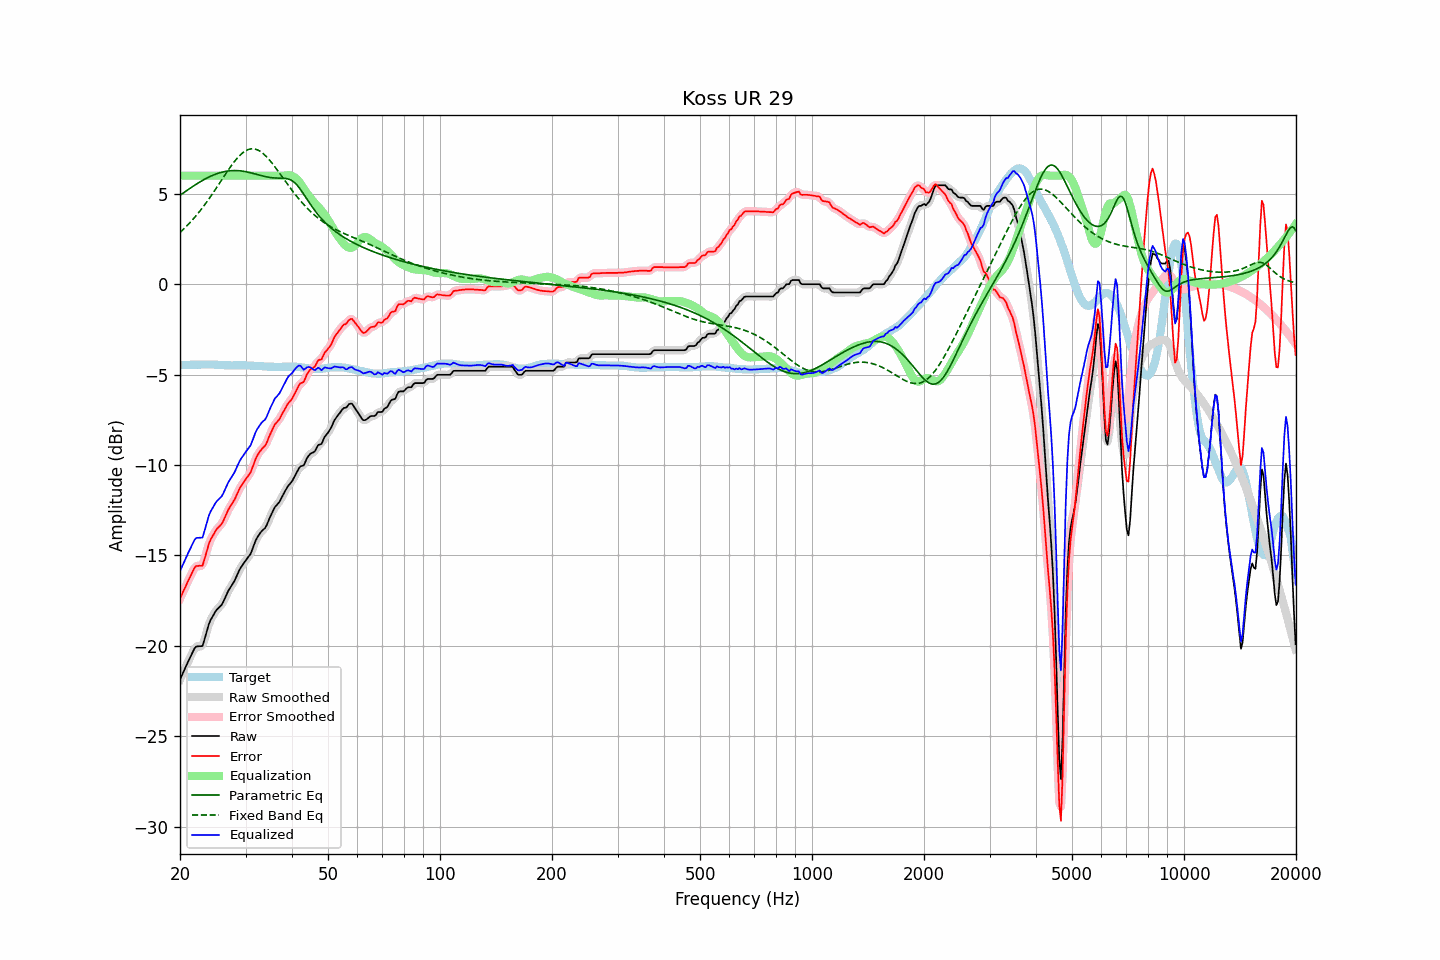

Data behind this chart, as committed beside it:
frequency, raw, error, smoothed, error_smoothed, equalization, parametric_eq, fixed_band_eq, equalized_raw, equalized_smoothed, target
20.00, -21.87, -17.40, -21.87, -17.39, 6.00, 4.91, 2.86, -15.87, -15.87, -4.47
20.20, -21.67, -17.20, -21.67, -17.20, 6.00, 4.98, 2.94, -15.67, -15.67, -4.47
20.40, -21.47, -16.99, -21.47, -17.00, 6.00, 5.04, 3.03, -15.47, -15.47, -4.47
20.61, -21.28, -16.82, -21.27, -16.81, 6.00, 5.10, 3.11, -15.28, -15.27, -4.46
20.81, -21.08, -16.61, -21.08, -16.61, 6.00, 5.17, 3.20, -15.08, -15.08, -4.46
21.02, -20.88, -16.42, -20.89, -16.42, 6.00, 5.23, 3.29, -14.88, -14.89, -4.46
21.23, -20.70, -16.24, -20.69, -16.23, 6.00, 5.29, 3.39, -14.70, -14.69, -4.46
21.44, -20.51, -16.05, -20.50, -16.05, 6.00, 5.35, 3.48, -14.51, -14.50, -4.45
21.66, -20.33, -15.88, -20.32, -15.86, 6.00, 5.41, 3.58, -14.33, -14.32, -4.45
21.87, -20.15, -15.69, -20.16, -15.71, 6.00, 5.47, 3.68, -14.15, -14.16, -4.45
22.09, -20.04, -15.59, -20.06, -15.61, 6.00, 5.52, 3.79, -14.04, -14.06, -4.45
22.31, -20.03, -15.59, -20.02, -15.57, 6.00, 5.58, 3.89, -14.03, -14.02, -4.44
22.54, -20.02, -15.57, -20.04, -15.59, 6.00, 5.63, 4.00, -14.02, -14.04, -4.45
22.76, -20.02, -15.58, -20.03, -15.59, 6.00, 5.69, 4.11, -14.02, -14.03, -4.44
22.99, -20.01, -15.57, -19.93, -15.48, 6.00, 5.74, 4.23, -14.01, -13.93, -4.44
23.22, -19.72, -15.28, -19.73, -15.29, 6.00, 5.79, 4.35, -13.72, -13.73, -4.44
23.45, -19.41, -14.96, -19.43, -14.99, 6.00, 5.84, 4.47, -13.41, -13.43, -4.44
23.69, -19.11, -14.66, -19.09, -14.65, 6.00, 5.88, 4.59, -13.11, -13.09, -4.44
23.92, -18.79, -14.35, -18.81, -14.37, 6.00, 5.93, 4.72, -12.79, -12.81, -4.43
24.16, -18.58, -14.13, -18.59, -14.15, 6.00, 5.97, 4.84, -12.58, -12.59, -4.44
24.40, -18.42, -13.97, -18.41, -13.96, 6.00, 6.01, 4.97, -12.42, -12.41, -4.44
24.65, -18.27, -13.83, -18.26, -13.81, 6.00, 6.04, 5.10, -12.27, -12.26, -4.44
24.89, -18.11, -13.65, -18.12, -13.67, 6.00, 6.08, 5.23, -12.11, -12.12, -4.45
25.14, -17.99, -13.53, -18.00, -13.54, 6.00, 6.11, 5.37, -11.99, -12.00, -4.45
25.39, -17.90, -13.43, -17.90, -13.44, 6.00, 6.14, 5.50, -11.90, -11.90, -4.46
25.65, -17.81, -13.35, -17.81, -13.35, 6.00, 6.17, 5.64, -11.81, -11.81, -4.46
25.91, -17.72, -13.25, -17.70, -13.23, 6.00, 6.19, 5.77, -11.72, -11.70, -4.47
26.16, -17.56, -13.08, -17.55, -13.08, 6.00, 6.21, 5.91, -11.56, -11.55, -4.47
26.43, -17.36, -12.88, -17.36, -12.88, 6.00, 6.23, 6.04, -11.36, -11.36, -4.48
26.69, -17.16, -12.68, -17.16, -12.68, 6.00, 6.25, 6.18, -11.16, -11.16, -4.48
26.96, -16.96, -12.48, -16.98, -12.49, 6.00, 6.26, 6.31, -10.96, -10.98, -4.48
27.23, -16.82, -12.34, -16.82, -12.33, 6.00, 6.27, 6.44, -10.82, -10.82, -4.48
27.50, -16.68, -12.19, -16.68, -12.19, 6.00, 6.28, 6.56, -10.68, -10.68, -4.49
27.77, -16.54, -12.04, -16.54, -12.05, 6.00, 6.28, 6.68, -10.54, -10.54, -4.49
28.05, -16.39, -11.90, -16.38, -11.89, 6.00, 6.28, 6.80, -10.39, -10.38, -4.48
28.33, -16.19, -11.70, -16.19, -11.71, 6.00, 6.28, 6.91, -10.19, -10.19, -4.48
28.62, -16.00, -11.52, -16.00, -11.51, 6.00, 6.28, 7.01, -10.00, -10.00, -4.48
28.90, -15.80, -11.32, -15.81, -11.33, 6.00, 6.27, 7.10, -9.80, -9.81, -4.48
29.19, -15.65, -11.17, -15.65, -11.17, 6.00, 6.26, 7.19, -9.65, -9.65, -4.48
29.48, -15.52, -11.03, -15.51, -11.03, 6.00, 6.25, 7.26, -9.52, -9.51, -4.48
29.78, -15.39, -10.91, -15.39, -10.90, 6.00, 6.24, 7.33, -9.39, -9.39, -4.48
30.08, -15.26, -10.77, -15.26, -10.77, 6.00, 6.22, 7.39, -9.26, -9.26, -4.49
30.38, -15.14, -10.65, -15.15, -10.66, 6.00, 6.20, 7.43, -9.14, -9.15, -4.49
30.68, -15.02, -10.53, -15.03, -10.53, 6.00, 6.18, 7.46, -9.02, -9.03, -4.49
30.99, -14.90, -10.40, -14.87, -10.36, 6.00, 6.16, 7.48, -8.90, -8.87, -4.50
31.30, -14.66, -10.16, -14.66, -10.16, 6.00, 6.14, 7.49, -8.66, -8.66, -4.50
31.61, -14.42, -9.91, -14.43, -9.92, 6.00, 6.12, 7.48, -8.42, -8.43, -4.51
31.93, -14.19, -9.68, -14.21, -9.69, 6.00, 6.09, 7.46, -8.19, -8.21, -4.51
32.24, -14.02, -9.49, -14.02, -9.50, 6.00, 6.07, 7.43, -8.02, -8.02, -4.52
32.57, -13.88, -9.35, -13.87, -9.34, 6.00, 6.04, 7.39, -7.88, -7.87, -4.53
32.89, -13.75, -9.21, -13.75, -9.22, 6.00, 6.02, 7.34, -7.75, -7.75, -4.53
33.22, -13.64, -9.11, -13.65, -9.12, 6.00, 6.00, 7.28, -7.64, -7.65, -4.53
33.55, -13.56, -9.01, -13.57, -9.02, 6.00, 5.97, 7.20, -7.56, -7.57, -4.54
33.89, -13.48, -8.93, -13.45, -8.90, 6.00, 5.95, 7.12, -7.48, -7.45, -4.55
34.23, -13.31, -8.76, -13.30, -8.74, 6.00, 5.93, 7.03, -7.31, -7.30, -4.55
34.57, -13.09, -8.53, -13.10, -8.54, 6.00, 5.92, 6.93, -7.09, -7.10, -4.56
34.92, -12.88, -8.32, -12.89, -8.33, 6.00, 5.90, 6.83, -6.88, -6.89, -4.56
35.27, -12.69, -8.13, -12.68, -8.12, 6.00, 5.89, 6.72, -6.69, -6.68, -4.56
35.62, -12.51, -7.95, -12.50, -7.94, 6.00, 5.88, 6.61, -6.51, -6.50, -4.56
35.97, -12.33, -7.75, -12.35, -7.78, 6.00, 5.87, 6.49, -6.33, -6.35, -4.57
... 635 more rows
